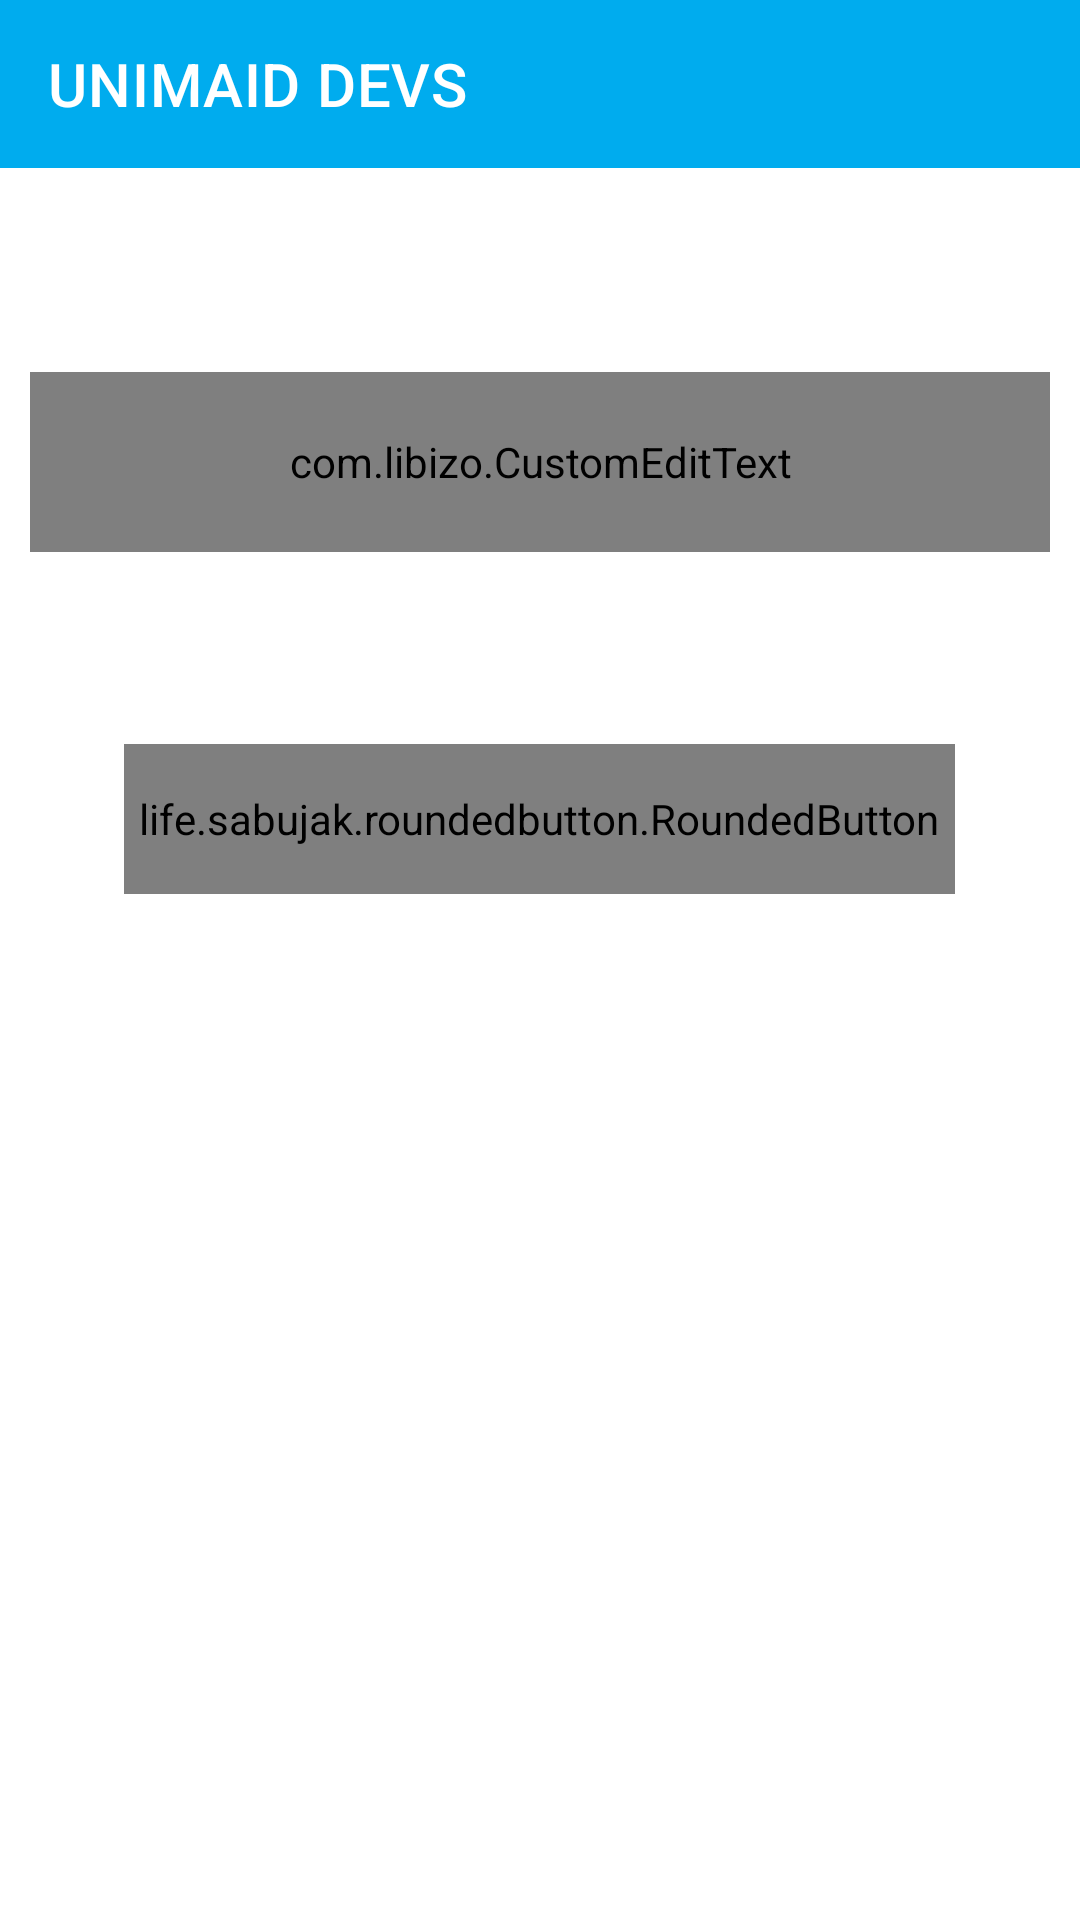

Produce the Android XML layout that renders to this screen, including the resource entries it uses.
<!-- AndroidManifest.xml: application theme AppTheme -->
<!-- res/layout/activity_forgotpassword.xml -->
<?xml version="1.0" encoding="utf-8"?>
<androidx.constraintlayout.widget.ConstraintLayout xmlns:android="http://schemas.android.com/apk/res/android"
    xmlns:app="http://schemas.android.com/apk/res-auto"
    xmlns:tools="http://schemas.android.com/tools"
    android:layout_width="match_parent"
    android:layout_height="match_parent"
    tools:context=".ForgotPasswordActivity">

    <androidx.appcompat.widget.Toolbar
        android:id="@+id/toolbar"
        android:layout_width="match_parent"
        android:layout_height="?attr/actionBarSize"
        android:background="@color/colorPrimaryDark"
        app:titleTextColor="@color/white"
        app:layout_constraintEnd_toEndOf="parent"
        app:layout_constraintStart_toStartOf="parent"
        app:layout_constraintTop_toTopOf="parent"
        app:title="UNIMAID DEVS" />


    <com.libizo.CustomEditText
        android:id="@+id/email"
        android:layout_width="match_parent"
        android:layout_height="60dp"
        android:layout_marginTop="68dp"
        android:layout_marginStart="10dp"
        android:layout_marginEnd="10dp"
        android:hint="Email"
        android:inputType="textEmailAddress"
        app:layout_constraintEnd_toEndOf="parent"
        app:layout_constraintStart_toStartOf="parent"
        app:layout_constraintTop_toBottomOf="@+id/toolbar"
        app:libIZO_clearIconTint="#8f1f15"
        app:libIZO_setBorderColor="#588DA8"
        app:libIZO_setBorderView="true"
        app:libIZO_setClearIconVisible="true"
        app:libIZO_setCornerRadius="4dp"
        app:libIZO_setPrefixTextColor="#FF4081"
        app:libIZO_setStrokeWidth="2dp" />

    <life.sabujak.roundedbutton.RoundedButton
        android:id="@+id/resetpassword"
        android:layout_width="wrap_content"
        android:layout_height="50dp"

        android:layout_marginTop="64dp"
        android:gravity="center"
        android:padding="5dp"
        android:text=" RESET PASSWORD"
        android:textColor="@color/black"
        android:textSize="20dp"
        app:buttonColor="#35A79C"
        app:buttonCornerRadius="15dp"
        app:layout_constraintEnd_toEndOf="parent"
        app:layout_constraintHorizontal_bias="0.498"
        app:layout_constraintStart_toStartOf="parent"
        app:layout_constraintTop_toBottomOf="@+id/email" />

    <ProgressBar
        android:id="@+id/progressBar"
        style="?android:attr/progressBarStyle"
        android:layout_width="70dp"
        android:layout_height="70dp"
        android:visibility="gone"
        app:layout_constraintBottom_toBottomOf="parent"
        app:layout_constraintEnd_toEndOf="parent"
        app:layout_constraintHorizontal_bias="0.498"
        app:layout_constraintStart_toStartOf="parent"
        app:layout_constraintTop_toTopOf="parent"
        app:layout_constraintVertical_bias="0.227" />


</androidx.constraintlayout.widget.ConstraintLayout>
<!-- resources referenced by this layout -->
<resources>
  <color name="colorPrimaryDark">#00ACEE</color>
  <style name="AppTheme" parent="Theme.MaterialComponents.Light.NoActionBar">
          
          <item name="colorPrimary">@color/colorPrimary</item>
          <item name="colorPrimaryDark">@color/colorPrimaryDark</item>
          <item name="colorAccent">@color/colorAccent</item>
  
      </style>
  <color name="colorPrimary">#ADD6FF</color>
  <color name="colorAccent">#B3CDE0</color>
  <!-- not gathered from this repository: default colours our renderer supplied (Android Studio template values) -->
  <color name="black">#FF000000</color>
  <color name="white">#FFFFFFFF</color>
</resources>
